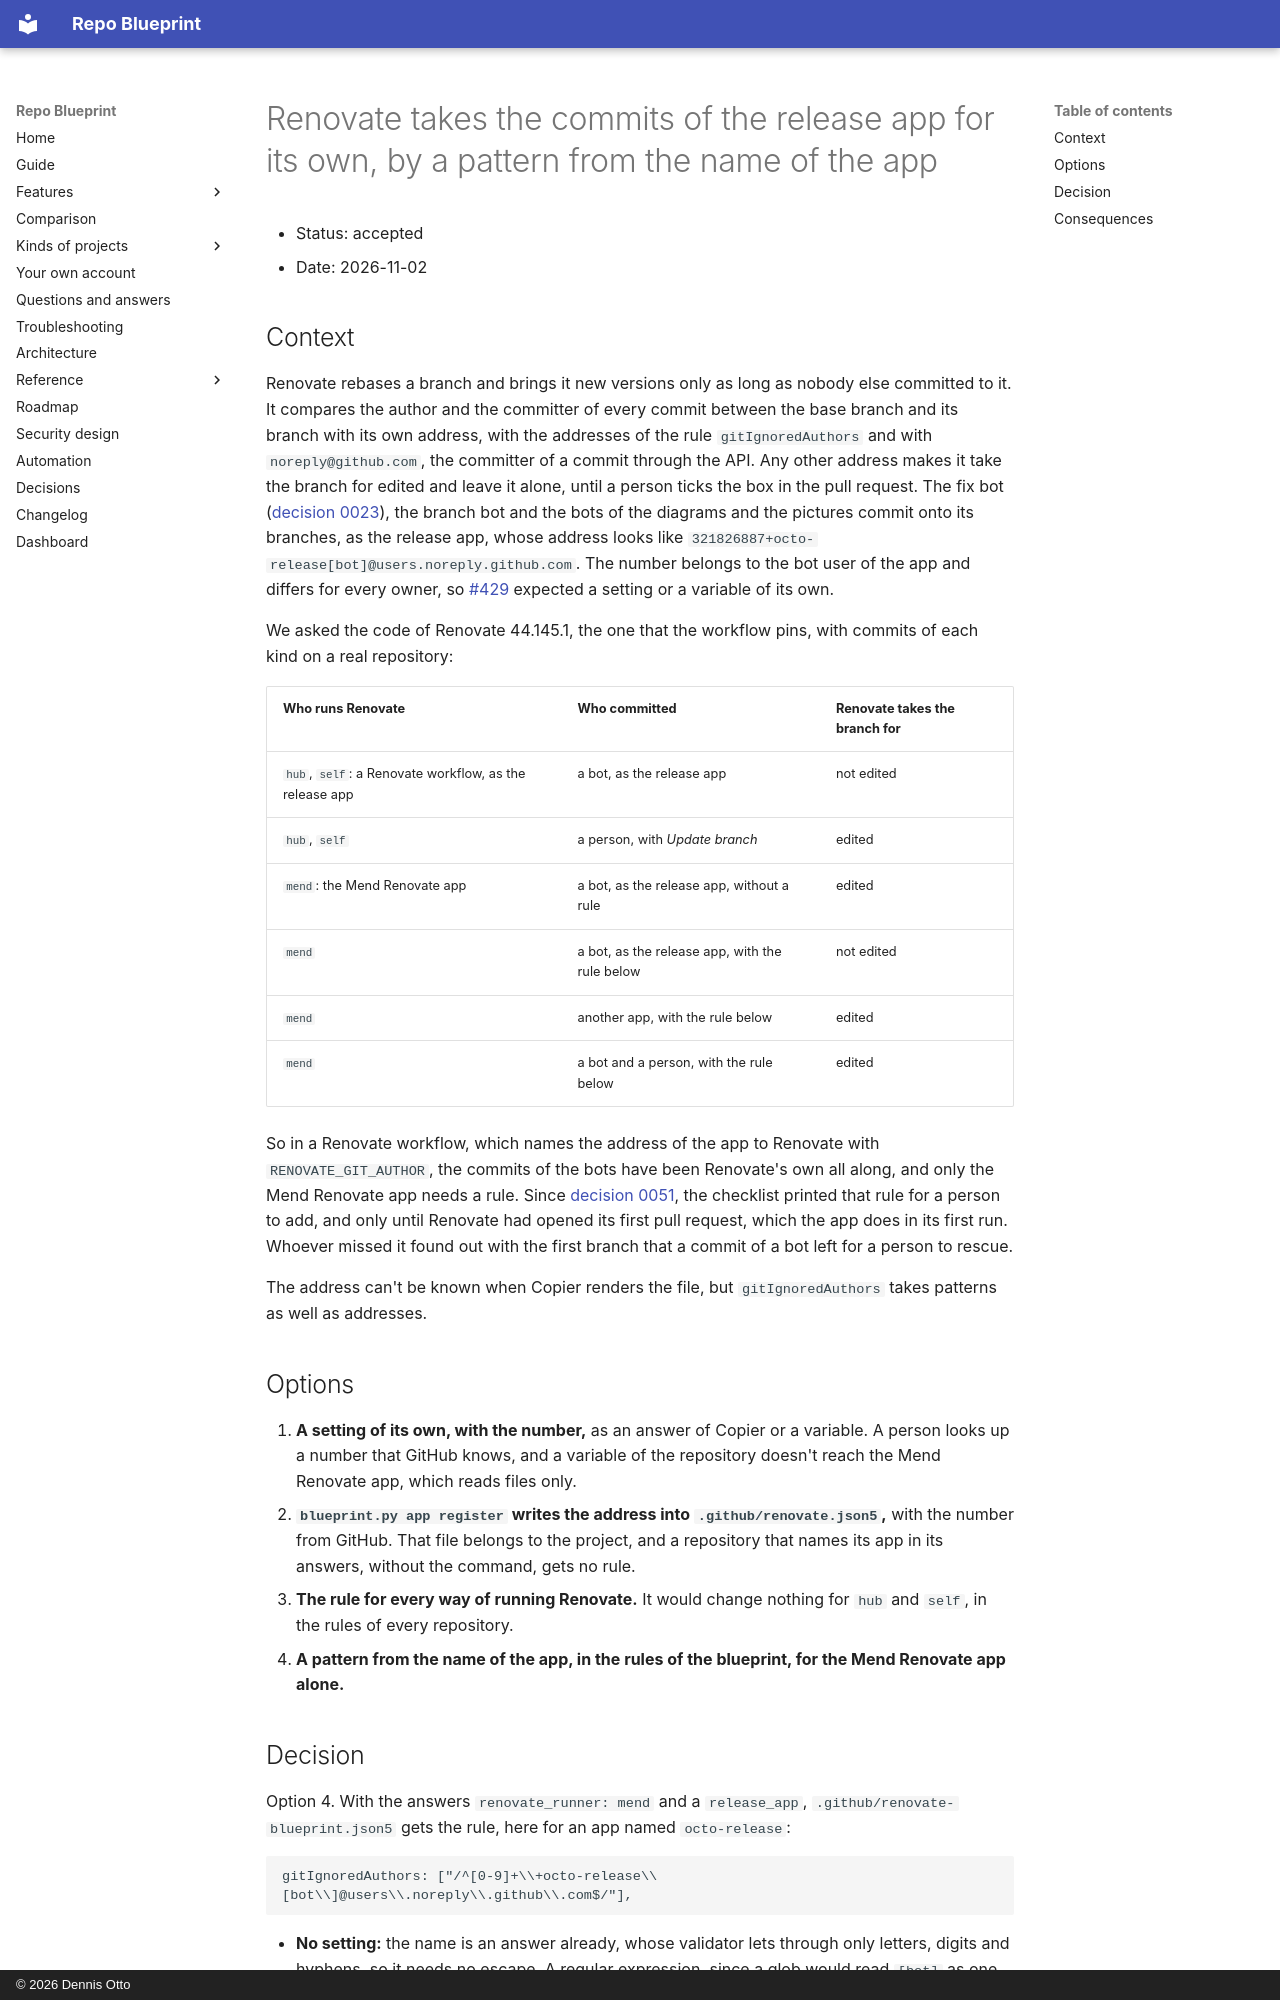

repository: Dennis-Otto/repo-blueprint · page: decisions/0104-renovate-takes-the-commits-of-the-release-app-for-its-own/index.html · generator: mkdocs · copyright: © 2026 Dennis Otto

# Renovate takes the commits of the release app for its own, by a pattern from the name of the app

- Status: accepted
- Date: 2026-11-02

## Context

Renovate rebases a branch and brings it new versions only as long as nobody else committed to it. It compares the author and the committer of every commit between the base branch and its branch with its own address, with the addresses of the rule `gitIgnoredAuthors` and with `noreply@github.com`, the committer of a commit through the API. Any other address makes it take the branch for edited and leave it alone, until a person ticks the box in the pull request. The fix bot ([decision 0023](0023-pull-requests-fix-themselves.md)), the branch bot and the bots of the diagrams and the pictures commit onto its branches, as the release app, whose address looks like `321826887+octo-release[bot]@users.noreply.github.com`. The number belongs to the bot user of the app and differs for every owner, so [#429](https://github.com/Dennis-Otto/repo-blueprint/issues/429) expected a setting or a variable of its own.

We asked the code of Renovate 44.145.1, the one that the workflow pins, with commits of each kind on a real repository:

| Who runs Renovate | Who committed | Renovate takes the branch for |
| --- | --- | --- |
| `hub`, `self`: a Renovate workflow, as the release app | a bot, as the release app | not edited |
| `hub`, `self` | a person, with *Update branch* | edited |
| `mend`: the Mend Renovate app | a bot, as the release app, without a rule | edited |
| `mend` | a bot, as the release app, with the rule below | not edited |
| `mend` | another app, with the rule below | edited |
| `mend` | a bot and a person, with the rule below | edited |

So in a Renovate workflow, which names the address of the app to Renovate with `RENOVATE_GIT_AUTHOR`, the commits of the bots have been Renovate's own all along, and only the Mend Renovate app needs a rule. Since [decision 0051](0051-every-owner-chooses-who-runs-renovate-and-whether-an-ai-reads-the-issues.md), the checklist printed that rule for a person to add, and only until Renovate had opened its first pull request, which the app does in its first run. Whoever missed it found out with the first branch that a commit of a bot left for a person to rescue.

The address can't be known when Copier renders the file, but `gitIgnoredAuthors` takes patterns as well as addresses.

## Options

1. **A setting of its own, with the number,** as an answer of Copier or a variable. A person looks up a number that GitHub knows, and a variable of the repository doesn't reach the Mend Renovate app, which reads files only.
2. **`blueprint.py app register` writes the address into `.github/renovate.json5`,** with the number from GitHub. That file belongs to the project, and a repository that names its app in its answers, without the command, gets no rule.
3. **The rule for every way of running Renovate.** It would change nothing for `hub` and `self`, in the rules of every repository.
4. **A pattern from the name of the app, in the rules of the blueprint, for the Mend Renovate app alone.**
